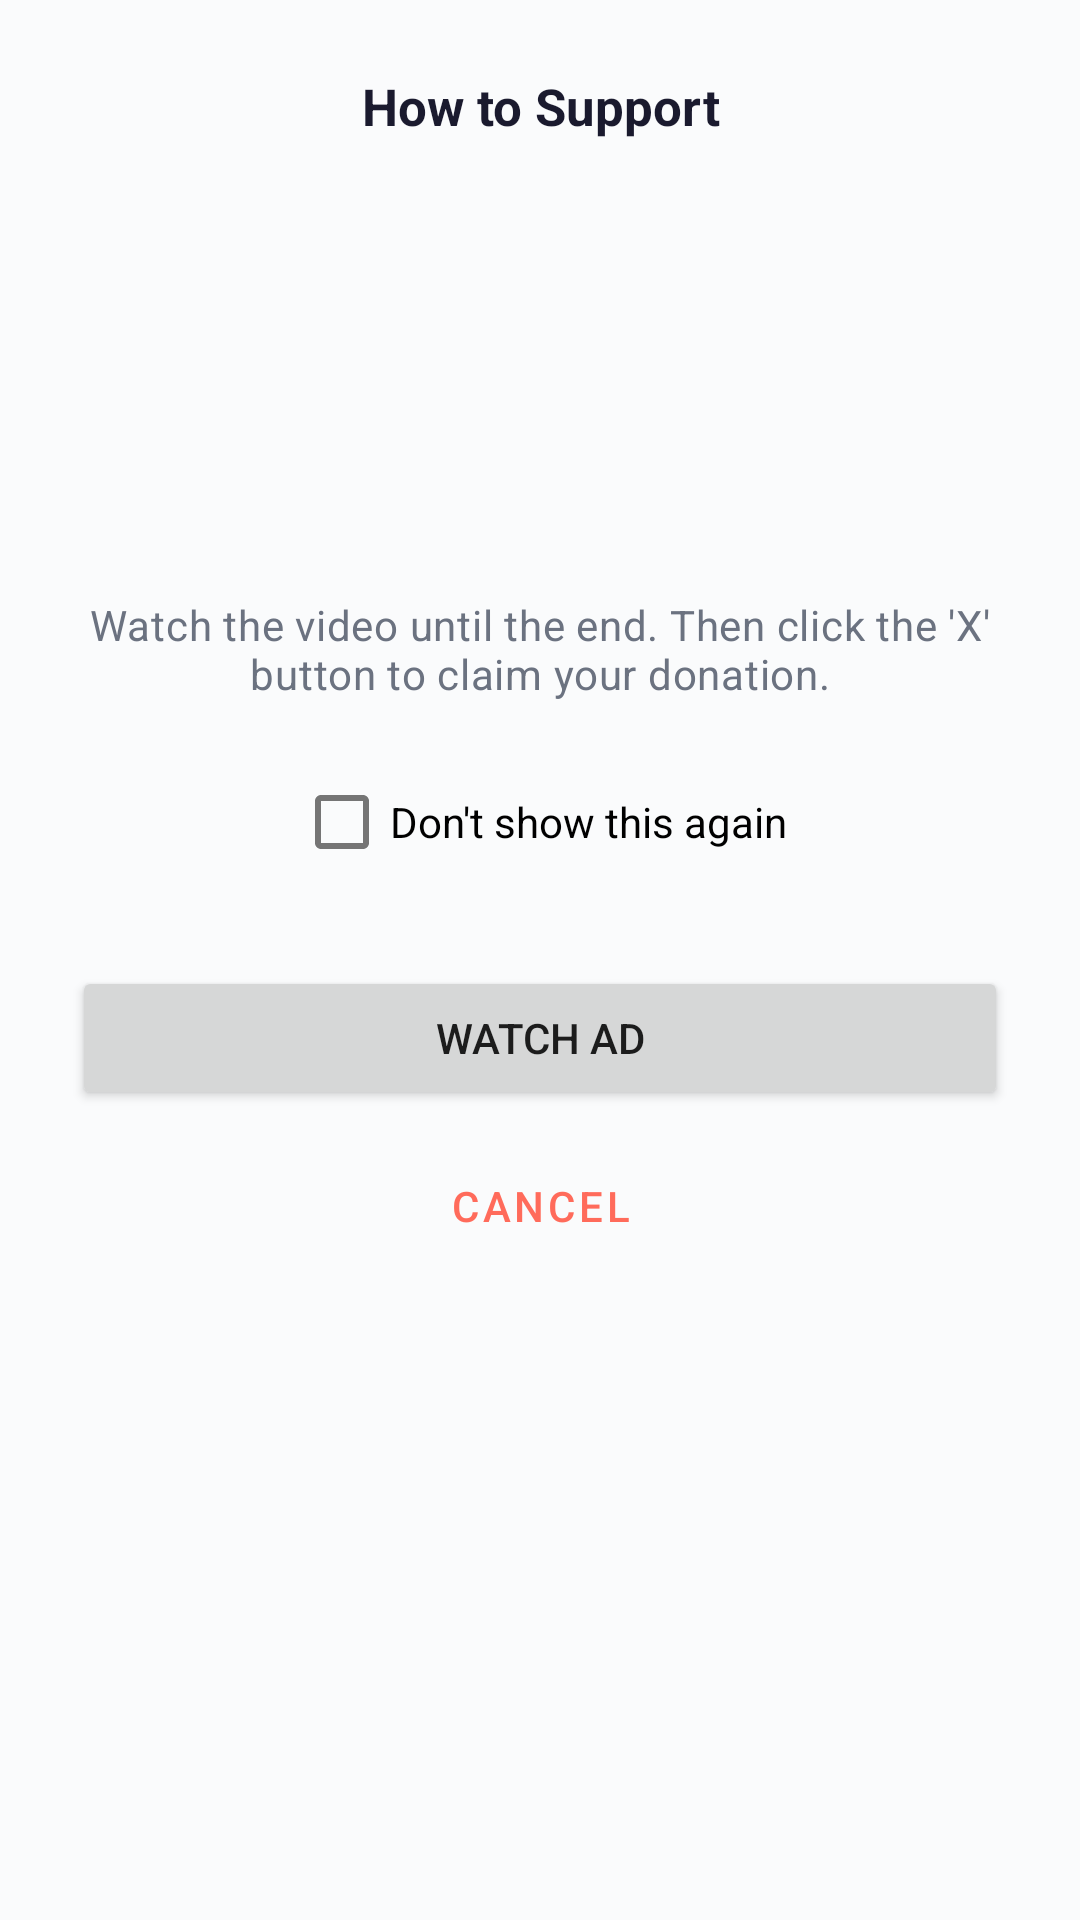

Here is an Android app screen rendered from its layout file. Give the layout XML and the strings, colors and styles it references.
<!-- AndroidManifest.xml: application theme Theme.Ad2Cause -->
<!-- res/layout/dialog_pre_ad_info.xml -->
<?xml version="1.0" encoding="utf-8"?>
<androidx.constraintlayout.widget.ConstraintLayout xmlns:android="http://schemas.android.com/apk/res/android"
    xmlns:app="http://schemas.android.com/apk/res-auto"
    android:layout_width="match_parent"
    android:layout_height="wrap_content"
    android:padding="24dp">

    <TextView
        android:id="@+id/dialogTitle"
        android:layout_width="0dp"
        android:layout_height="wrap_content"
        android:text="@string/pre_ad_title"
        android:textAppearance="@style/TextStyle.HeadlineSmall"
        android:textColor="@color/text_primary"
        android:textAlignment="center"
        app:layout_constraintEnd_toEndOf="parent"
        app:layout_constraintStart_toStartOf="parent"
        app:layout_constraintTop_toTopOf="parent" />

    <ImageView
        android:id="@+id/dialogImage"
        android:layout_width="120dp"
        android:layout_height="120dp"
        android:layout_marginTop="16dp"
        android:src="@drawable/ic_info"
        app:tint="?attr/colorPrimary"
        app:layout_constraintEnd_toEndOf="parent"
        app:layout_constraintStart_toStartOf="parent"
        app:layout_constraintTop_toBottomOf="@id/dialogTitle" />

    <TextView
        android:id="@+id/dialogMessage"
        android:layout_width="0dp"
        android:layout_height="wrap_content"
        android:layout_marginTop="16dp"
        android:text="@string/pre_ad_message"
        android:textAppearance="@style/TextStyle.BodyMedium"
        android:textColor="@color/text_secondary"
        android:textAlignment="center"
        app:layout_constraintEnd_toEndOf="parent"
        app:layout_constraintStart_toStartOf="parent"
        app:layout_constraintTop_toBottomOf="@id/dialogImage" />

    <com.google.android.material.checkbox.MaterialCheckBox
        android:id="@+id/dontShowAgainCheckbox"
        android:layout_width="wrap_content"
        android:layout_height="wrap_content"
        android:layout_marginTop="16dp"
        android:text="@string/dont_show_again"
        app:layout_constraintEnd_toEndOf="parent"
        app:layout_constraintStart_toStartOf="parent"
        app:layout_constraintTop_toBottomOf="@id/dialogMessage" />

    <Button
        android:id="@+id/watchAdButton"
        android:layout_width="0dp"
        android:layout_height="wrap_content"
        android:layout_marginTop="24dp"
        android:text="@string/watch_ad_now"
        app:layout_constraintEnd_toEndOf="parent"
        app:layout_constraintStart_toStartOf="parent"
        app:layout_constraintTop_toBottomOf="@id/dontShowAgainCheckbox" />

    <Button
        android:id="@+id/cancelButton"
        style="?attr/materialButtonOutlinedStyle"
        android:layout_width="0dp"
        android:layout_height="wrap_content"
        android:layout_marginTop="8dp"
        android:text="@string/cancel"
        app:layout_constraintEnd_toEndOf="parent"
        app:layout_constraintStart_toStartOf="parent"
        app:layout_constraintTop_toBottomOf="@id/watchAdButton" />

</androidx.constraintlayout.widget.ConstraintLayout>
<!-- resources referenced by this layout -->
<resources>
  <color name="text_primary">#1A1A2E</color>
  <color name="text_secondary">#6B7280</color>
  <string name="cancel">Cancel</string>
  <string name="dont_show_again">Don\'t show this again</string>
  <string name="pre_ad_message">Watch the video until the end. Then click the \'X\' button to claim your donation.</string>
  <string name="pre_ad_title">How to Support</string>
  <string name="watch_ad_now">Watch Ad</string>
  <style name="TextStyle.BodyMedium" parent="TextAppearance.MaterialComponents.Body2">
          <item name="android:textColor">@color/text_secondary</item>
          <item name="android:textSize">14sp</item>
          <item name="android:lineSpacingMultiplier">1.35</item>
      </style>
  <style name="TextStyle.HeadlineSmall" parent="TextAppearance.MaterialComponents.Headline3">
          <item name="android:textColor">@color/text_primary</item>
          <item name="android:textStyle">bold</item>
          <item name="android:textSize">17sp</item>
      </style>
  <style name="Theme.Ad2Cause" parent="Theme.MaterialComponents.DayNight.NoActionBar">
          
          <item name="colorPrimary">@color/primary</item>
          <item name="colorOnPrimary">@color/on_primary</item>
          <item name="colorPrimaryVariant">@color/primary_dark</item>
          <item name="colorPrimaryContainer">@color/primary_container</item>
          
          
          <item name="colorSecondary">@color/secondary</item>
          <item name="colorOnSecondary">@color/on_secondary</item>
          <item name="colorSecondaryVariant">@color/secondary_dark</item>
          <item name="colorSecondaryContainer">@color/secondary_container</item>
          
          
          <item name="colorTertiary">@color/tertiary</item>
          
          
          <item name="colorError">@color/error</item>
          <item name="colorErrorContainer">@color/error_container</item>
          
          
          <item name="android:colorBackground">@color/background</item>
          <item name="colorSurface">@color/surface</item>
          <item name="colorSurfaceVariant">@color/surface_variant</item>
          
          
          <item name="android:statusBarColor">@color/primary</item>
          <item name="android:navigationBarColor">@color/nav_bar_background</item>
          
          
          <item name="colorControlHighlight">@color/ripple_primary</item>
          
          
          <item name="bottomNavigationStyle">@style/BottomNavigationStyle</item>
      </style>
  <color name="primary">#FF6B5B</color>
  <color name="on_primary">#FFFFFFFF</color>
  <color name="primary_dark">#E55A4A</color>
  <color name="primary_container">#FFF0ED</color>
  <color name="secondary">#26A69A</color>
  <color name="on_secondary">#FFFFFFFF</color>
  <color name="secondary_dark">#00897B</color>
  <color name="secondary_container">#E0F2F1</color>
  <color name="tertiary">#FFB74D</color>
  <color name="error">#EF5350</color>
  <color name="error_container">#FFEBEE</color>
  <color name="background">#FAFBFC</color>
  <color name="surface">#FFFFFF</color>
  <color name="surface_variant">#F5F5F7</color>
  <color name="nav_bar_background">#1A1A2E</color>
  <color name="ripple_primary">#30FF6B5B</color>
  <style name="BottomNavigationStyle" parent="Widget.MaterialComponents.BottomNavigationView.Colored">
          <item name="backgroundTint">@color/surface</item>
          <item name="itemIconTint">@color/bottom_nav_color_selector</item>
          <item name="itemTextColor">@color/bottom_nav_color_selector</item>
          <item name="labelVisibilityMode">labeled</item>
          <item name="itemActiveIndicatorStyle">@style/BottomNavActiveIndicator</item>
      </style>
  <style name="BottomNavActiveIndicator" parent="Widget.Material3.BottomNavigationView.ActiveIndicator">
          <item name="android:color">@color/primary_container</item>
      </style>
</resources>
